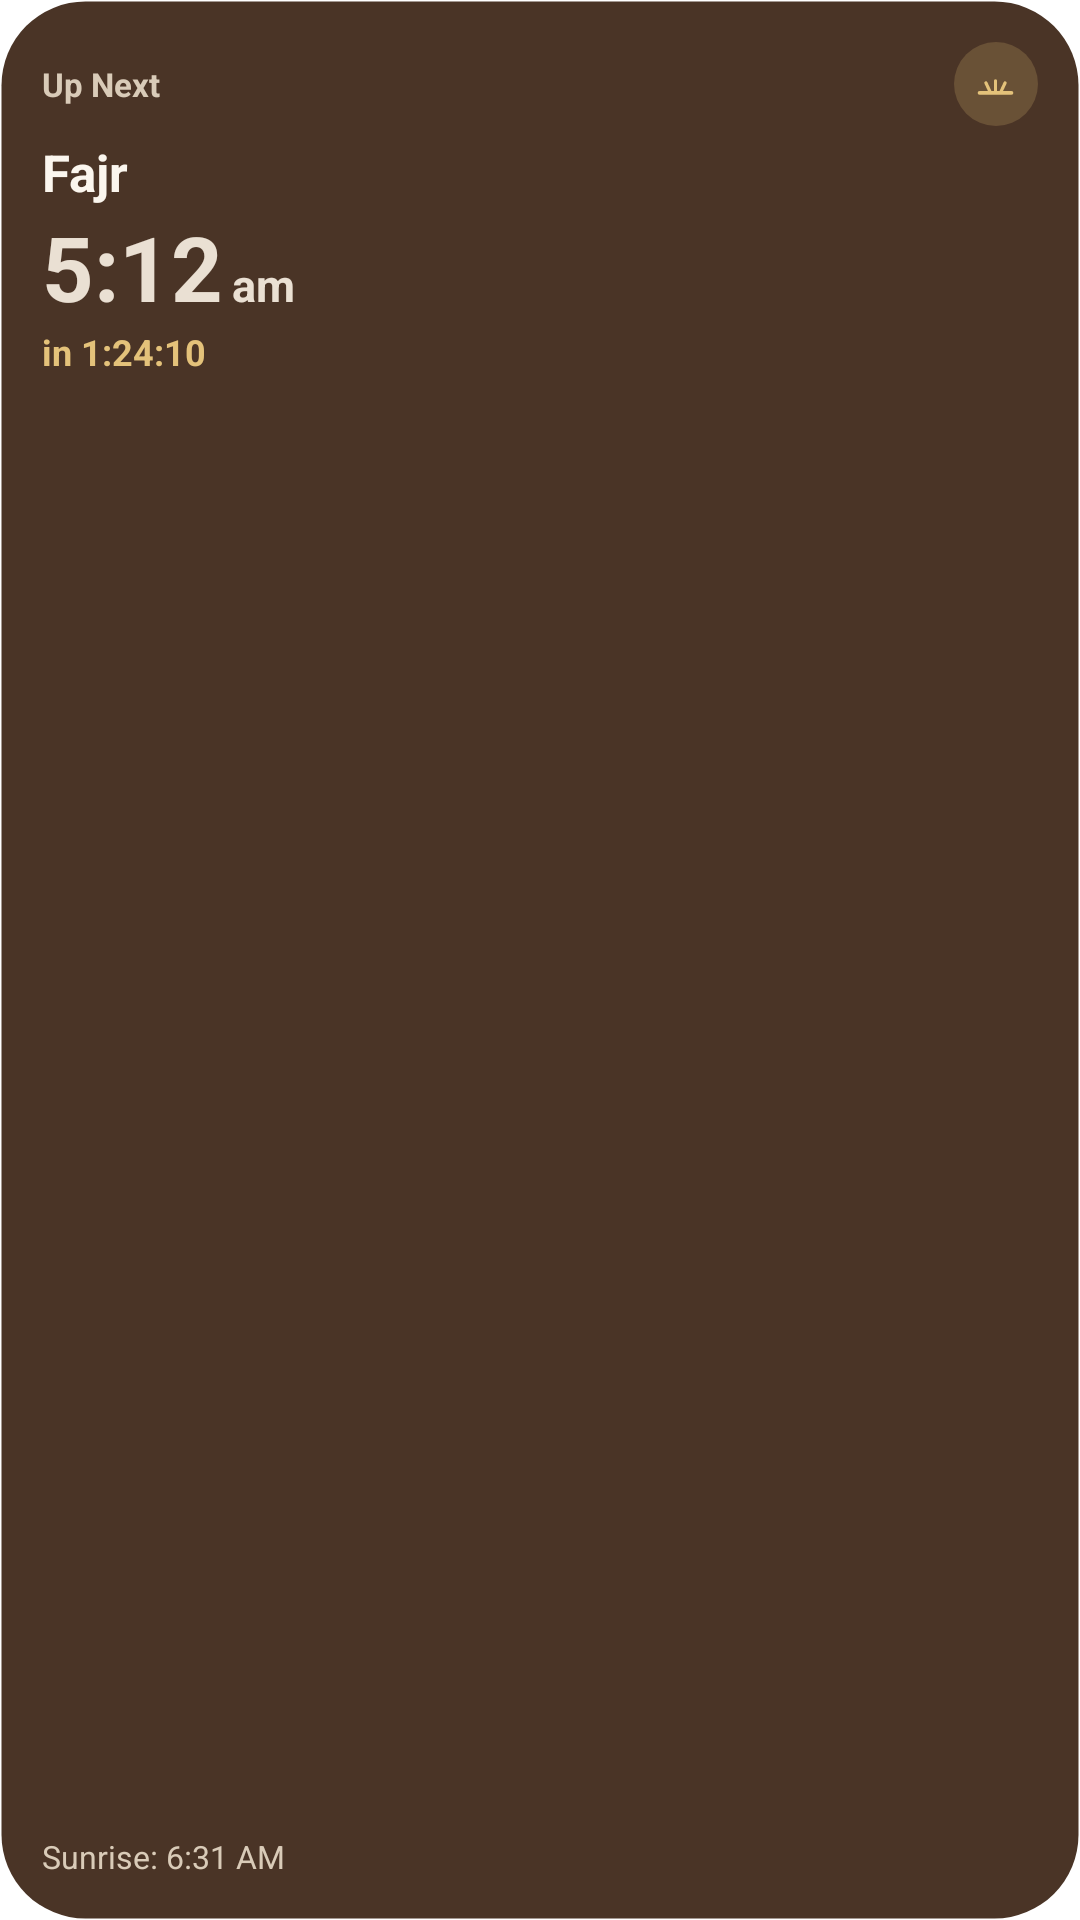

This screen was rendered from an Android layout file. Write that file and the resources it references.
<!-- AndroidManifest.xml: fallback theme Theme.MaterialComponents.DayNight.NoActionBar -->
<!-- res/layout/widget_preview_prayer.xml -->
<?xml version="1.0" encoding="utf-8"?>
<LinearLayout xmlns:android="http://schemas.android.com/apk/res/android"
    android:layout_width="match_parent"
    android:layout_height="match_parent"
    android:background="@drawable/widget_surface"
    android:orientation="vertical"
    android:padding="14dp">

    <LinearLayout
        android:layout_width="match_parent"
        android:layout_height="wrap_content"
        android:gravity="center_vertical"
        android:orientation="horizontal">

        <TextView
            android:layout_width="0dp"
            android:layout_height="wrap_content"
            android:layout_weight="1"
            android:maxLines="1"
            android:text="@string/widget_preview_up_next"
            android:textColor="@color/widget_secondary_text"
            android:textSize="11sp"
            android:textStyle="bold" />

        <FrameLayout
            android:layout_width="28dp"
            android:layout_height="28dp"
            android:background="@drawable/widget_icon_badge">

            <ImageView
                android:layout_width="15dp"
                android:layout_height="15dp"
                android:layout_gravity="center"
                android:contentDescription="@string/widget_preview_prayer_name"
                android:src="@drawable/ic_prayer_fajr"
                android:tint="@color/widget_accent" />
        </FrameLayout>
    </LinearLayout>

    <TextView
        android:layout_width="match_parent"
        android:layout_height="wrap_content"
        android:layout_marginTop="4dp"
        android:maxLines="1"
        android:text="@string/widget_preview_prayer_name"
        android:textColor="@color/widget_primary_text"
        android:textSize="17sp"
        android:textStyle="bold" />

    <LinearLayout
        android:layout_width="wrap_content"
        android:layout_height="wrap_content"
        android:baselineAligned="true"
        android:orientation="horizontal">

        <TextView
            android:layout_width="wrap_content"
            android:layout_height="wrap_content"
            android:maxLines="1"
            android:text="@string/widget_preview_prayer_clock"
            android:textColor="@color/widget_body_text"
            android:textSize="30sp"
            android:textStyle="bold" />

        <TextView
            android:layout_width="wrap_content"
            android:layout_height="wrap_content"
            android:layout_marginStart="3dp"
            android:maxLines="1"
            android:text="@string/widget_preview_prayer_marker"
            android:textColor="@color/widget_body_text"
            android:textSize="15sp"
            android:textStyle="bold" />
    </LinearLayout>

    <TextView
        android:layout_width="wrap_content"
        android:layout_height="wrap_content"
        android:maxLines="1"
        android:text="@string/widget_preview_prayer_countdown"
        android:textColor="@color/widget_accent"
        android:textSize="12sp"
        android:textStyle="bold" />

    <View
        android:layout_width="match_parent"
        android:layout_height="0dp"
        android:layout_weight="1" />

    <TextView
        android:layout_width="wrap_content"
        android:layout_height="wrap_content"
        android:maxLines="1"
        android:text="@string/widget_preview_prayer_footer"
        android:textColor="@color/widget_secondary_text"
        android:textSize="10.5sp" />
</LinearLayout>
<!-- resources referenced by this layout -->
<resources>
  <color name="widget_accent">#FFE4C27A</color>
  <color name="widget_body_text">#FFEAE0D3</color>
  <color name="widget_primary_text">#FFFBF6EE</color>
  <color name="widget_secondary_text">#FFD9CBB8</color>
  <!-- drawable ic_prayer_fajr (drawable) -->
  <?xml version="1.0" encoding="utf-8"?>
  <vector xmlns:android="http://schemas.android.com/apk/res/android"
      android:width="24dp"
      android:height="24dp"
      android:viewportWidth="24"
      android:viewportHeight="24">
    <path
        android:pathData="M3.5,17 L20.5,17"
        android:strokeColor="#FFFFFFFF"
        android:strokeWidth="2"
        android:strokeLineCap="round"
        android:fillColor="@android:color/transparent" />
    <path
        android:pathData="M12,16 L12,10.6"
        android:strokeColor="#FFFFFFFF"
        android:strokeWidth="1.7"
        android:strokeLineCap="round"
        android:fillColor="@android:color/transparent" />
    <path
        android:pathData="M8.9,16 L6.9,11.7"
        android:strokeColor="#FFFFFFFF"
        android:strokeWidth="1.7"
        android:strokeLineCap="round"
        android:fillColor="@android:color/transparent" />
    <path
        android:pathData="M15.1,16 L17.1,11.7"
        android:strokeColor="#FFFFFFFF"
        android:strokeWidth="1.7"
        android:strokeLineCap="round"
        android:fillColor="@android:color/transparent" />
  </vector>
  <!-- drawable widget_icon_badge (drawable) -->
  <?xml version="1.0" encoding="utf-8"?>
  <shape xmlns:android="http://schemas.android.com/apk/res/android"
      android:shape="oval">
      <solid android:color="@color/widget_icon_badge" />
  </shape>
  <!-- drawable widget_surface (drawable) -->
  <?xml version="1.0" encoding="utf-8"?>
  <shape xmlns:android="http://schemas.android.com/apk/res/android"
      android:shape="rectangle">
      <solid android:color="@color/widget_surface" />
      <stroke
          android:width="1dp"
          android:color="@color/widget_border" />
      <corners android:radius="@dimen/widget_corner_radius" />
  </shape>
  <string name="widget_preview_prayer_clock">5:12</string>
  <string name="widget_preview_prayer_countdown">in 1:24:10</string>
  <string name="widget_preview_prayer_footer">Sunrise: 6:31 AM</string>
  <string name="widget_preview_prayer_marker">am</string>
  <string name="widget_preview_prayer_name">Fajr</string>
  <string name="widget_preview_up_next">Up Next</string>
  <color name="widget_icon_badge">#33E4C27A</color>
  <color name="widget_surface">#FF4A3426</color>
  <color name="widget_border">#00000000</color>
  <dimen name="widget_corner_radius">16dp</dimen>
</resources>
